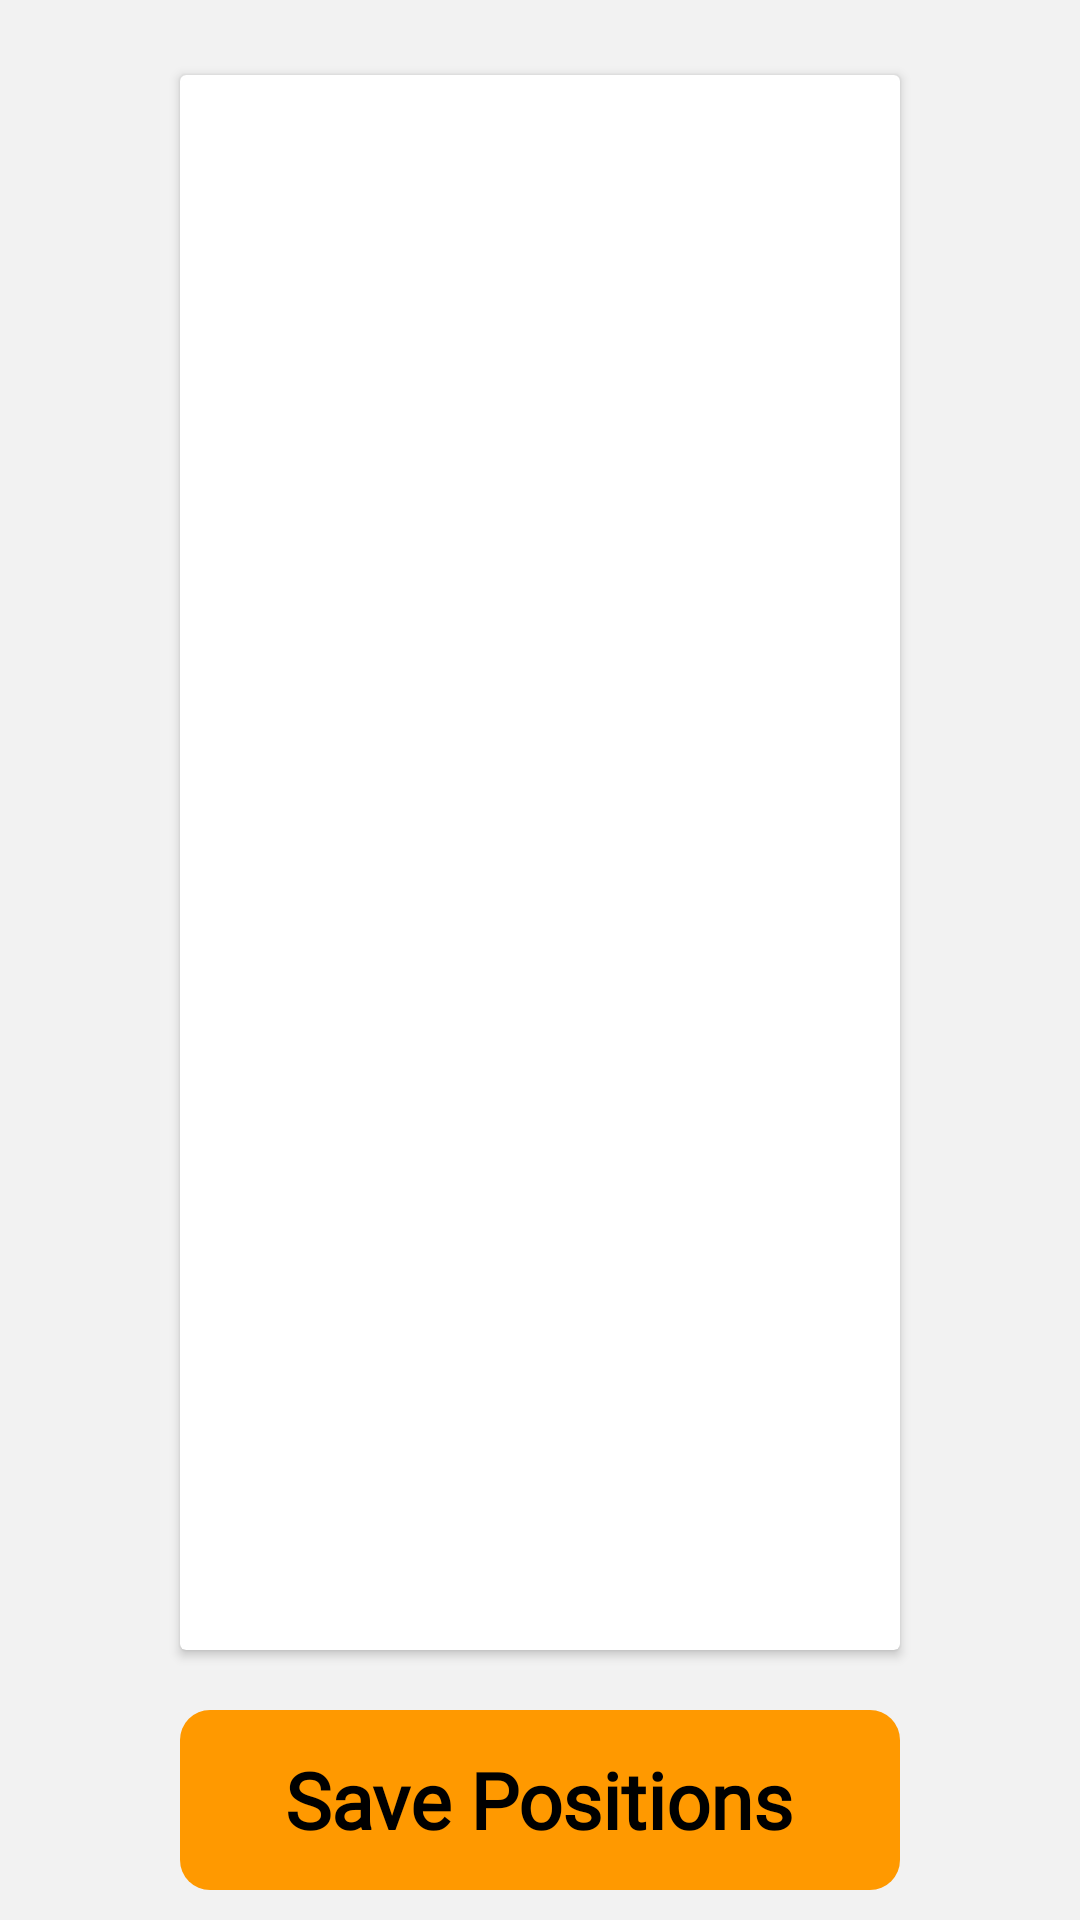

Android layout source for this screen:
<!-- AndroidManifest.xml: application theme Theme.SmartLockerAndroid -->
<!-- res/layout/fragment_courier_list.xml -->
<?xml version="1.0" encoding="utf-8"?>
<RelativeLayout xmlns:android="http://schemas.android.com/apk/res/android"
    xmlns:tools="http://schemas.android.com/tools"
    android:layout_width="match_parent"
    android:layout_height="match_parent"
    android:background="@color/gray_bg"
    tools:context=".fragments.CourierListFragment">


    <androidx.cardview.widget.CardView
        android:layout_width="match_parent"
        android:layout_height="match_parent"
        android:layout_above="@+id/btn_save_order_list"
        android:layout_marginHorizontal="60dp"
        android:layout_marginTop="25dp"
        android:layout_marginBottom="10dp">

        <androidx.recyclerview.widget.RecyclerView
            android:id="@+id/rv_courier_list_courier_settings"
            android:layout_width="match_parent"
            android:scrollbars="vertical"
            android:layout_height="wrap_content"/>

    </androidx.cardview.widget.CardView>

    <RelativeLayout
        android:id="@+id/btn_save_order_list"
        style="@style/round_orange_btn_style_new"
        android:layout_width="240dp"
        android:layout_height="60dp"
        android:layout_marginBottom="10dp"
        android:layout_marginHorizontal="60dp"
        android:layout_alignParentBottom="true"
        android:background="@drawable/pill_shaped_orange_btn">

        <TextView
            android:id="@+id/text_save2"
            android:layout_width="wrap_content"
            android:layout_height="wrap_content"
            android:layout_centerInParent="true"
            android:fontFamily="@font/figtree_semibold"
            android:text="Save Positions"
            android:textColor="@color/black"
            android:textSize="26sp"
            android:textStyle="bold" />


    </RelativeLayout>
</RelativeLayout>
<!-- resources referenced by this layout -->
<resources>
  <color name="black">#FF000000</color>
  <color name="gray_bg">#F2F2F2</color>
  <!-- drawable pill_shaped_orange_btn (drawable) -->
  <?xml version="1.0" encoding="utf-8"?>
  <shape xmlns:android="http://schemas.android.com/apk/res/android"
      android:shape="rectangle">
  
      <corners android:radius="10dp" />
      <solid android:color="@color/orange" />
  </shape>
  <style name="round_orange_btn_style_new">
          <item name="android:layout_marginBottom">20dp</item>
          <item name="android:layout_marginTop">10dp</item>
          <item name="android:layout_marginLeft">10dp</item>
          <item name="android:layout_marginRight">10dp</item>
          <item name="android:textSize">50sp</item>
          <item name="android:textColor">@color/white</item>
          <item name="android:background">@drawable/pill_shaped_orange_btn</item>
      </style>
  <style name="Theme.SmartLockerAndroid" parent="Theme.AppCompat.Light.NoActionBar">
          
          
          
          <item name="colorOnPrimary">@color/white</item>
          
          <item name="colorSecondary">@color/teal_200</item>
          <item name="colorSecondaryVariant">@color/teal_700</item>
          <item name="colorOnSecondary">@color/black</item>
          
          
          
          <item name="android:screenOrientation">landscape</item>
  
          
          
          
      </style>
  <color name="orange">#FF9900</color>
  <color name="white">#FFFFFFFF</color>
  <color name="teal_200">#FF03DAC5</color>
  <color name="teal_700">#FF018786</color>
</resources>
